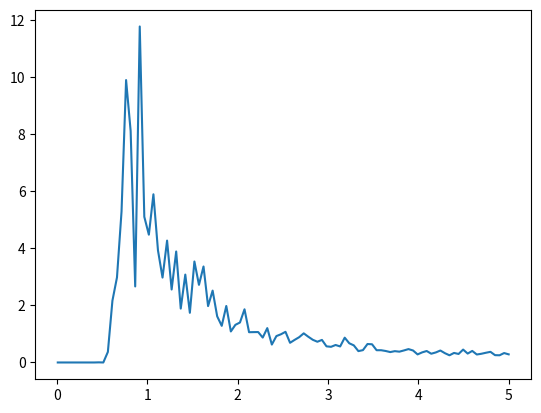

Recreate this plot in Python.
import numpy as np
import matplotlib.pyplot as plt
from random import randint, random
#==============================================================

N=20
steps = 100
N_T=100

def initial_state(start='Low'):
    if start=='High':
        state=np.zeros(N)
        for i in range(N):
            state[i]=2*randint(0,1)-1
    if start=='Low':
        state=np.full(N,1)
    return state

def cal_tol_energy(some_con,J):
    energy = 0
    for i in range(len(some_con)):
        spin = some_con[i]
        neighbor_spin = some_con[(i + 1) % N] + some_con[(i - 1) % N]
        energy += - J * spin * neighbor_spin
    return energy / 2

def cal_tol_magnetization(some_con):
    return np.sum(some_con)

def con_update(some_con, beta, J):
    for i in range(N):
        a=randint(0,N-1)
        spin=some_con[a]

        neighbor_spin=some_con[(a+1)%N]+some_con[(a-1)%N]
        dE=2*J*(spin*neighbor_spin)

        if dE<=0:
            some_con[a] *= - 1
        else:
            if np.exp(-dE*beta)>random():
                some_con[a] *= -1
    return some_con


def collect_spin_data(some_con,beta,J):
    spin_record=[]
    for i in range(steps):
        spin_record.append(np.array(some_con))
        some_con=con_update(some_con,beta,J)
    spin_record=np.transpose(spin_record)
    return spin_record

def get_lattice_plot(spin_data):
    x=np.arange(steps)
    y=np.arange(N)
    X,Y=np.meshgrid(x,y)
    colors=np.zeros(N*steps)
    for i in range(N):
        for j in range(steps):
            if spin_data[i][j]==1:
                colors[i*steps+j]=0
            elif spin_data[i][j]==-1:
                colors[i*steps+j]=1
    plt.scatter(X,Y,c=colors,s=13,marker='.')
    plt.show()


T=np.linspace(0.01,5,N_T)
E,M,C,X = np.zeros(N_T), np.zeros(N_T), np.zeros(N_T), np.zeros(N_T) 
n_1, n_2 = (1.0)/(steps*N), (1.0)/(steps*steps*N)

for i in range(N_T):
    E_1 = M_1 = E_2 = M_2 = 0
    con = initial_state('Low')
    i_T = 1.0 / T[i]
    i_T_2 = i_T * i_T

    for j in range(steps): 
        con_update(con, i_T, 1)
        Energy = cal_tol_energy(con, 1) 
        Magnet= cal_tol_magnetization(con) 

        M_1 = M_1 + Magnet
        E_1 = E_1 + Energy
        M_2 = M_2 + Magnet*Magnet
        E_2 = E_2 + Energy*Energy

    E[i] = n_1*E_1 #Energy
    M[i] = n_1*M_1 #Magnetization
    C[i] = (n_1*E_2 - n_2*E_1*E_1)*i_T_2 #Specific Heat
    X[i] = (n_1*M_2 - n_2*M_1*M_1)*i_T #Susceptibility


    
plt.plot(T, X)
plt.show()

